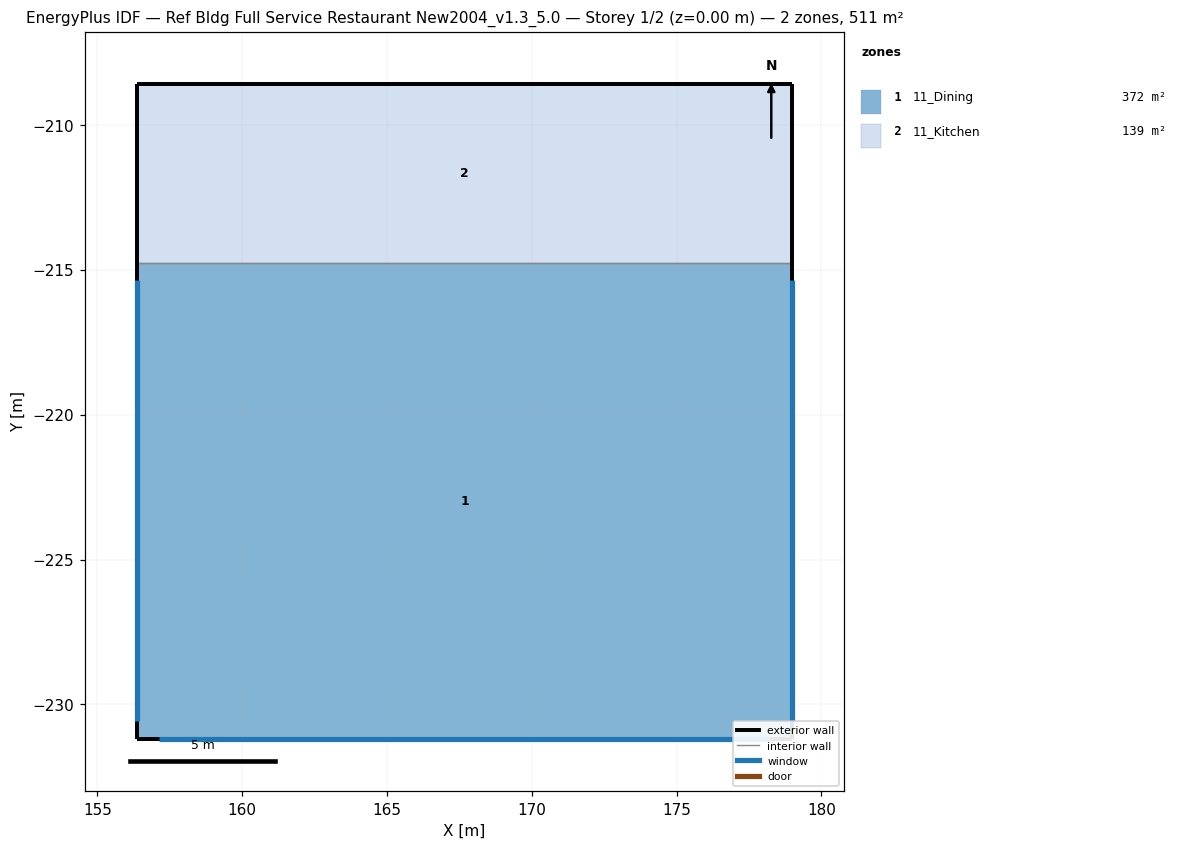
=== STOREY PLAN SPEC (per zone: floor XY polygon, exterior-wall plan segments, windows/doors) ===
zone 1: 11_Dining  (371.7 m²)
  floor: (178.98, -214.75) (178.98, -231.19) (156.37, -231.19) (156.37, -214.75)
  exterior wall: (178.98, -231.19) – (178.98, -214.75)  [16.4 m]
    window: (178.98, -230.59) – (178.98, -215.35)  [13.9 m²]
  exterior wall: (156.37, -231.19) – (178.98, -231.19)  [22.6 m]
    window: (157.12, -231.19) – (178.22, -231.19)  [19.3 m²]
  exterior wall: (156.37, -214.75) – (156.37, -231.19)  [16.4 m]
    window: (156.37, -215.35) – (156.37, -230.59)  [13.9 m²]
  interior walls: 1
zone 2: 11_Kitchen  (139.4 m²)
  floor: (178.98, -208.58) (178.98, -214.75) (156.37, -214.75) (156.37, -208.58)
  exterior wall: (178.98, -214.75) – (178.98, -208.58)  [6.2 m]
  exterior wall: (178.98, -208.58) – (156.37, -208.58)  [22.6 m]
  exterior wall: (156.37, -208.58) – (156.37, -214.75)  [6.2 m]
  interior walls: 1

=== DERIVED (storey summary) ===
Building: Ref Bldg Full Service Restaurant New2004_v1.3_5.0
Storey: 1 of 2  (floor level z = 0.00 m)
Storey gross floor area: 511.2 m²
Zones on this storey: 2
  - 11_Dining: floor 371.7 m²; exterior wall 55.5 m (169.2 m²); 3 window(s) 47.2 m²; WWR 27.9%
  - 11_Kitchen: floor 139.4 m²; exterior wall 34.9 m (106.5 m²); WWR 0.0%
Zone adjacency (shared interzone walls):
  - 11_Dining ↔ 11_Kitchen